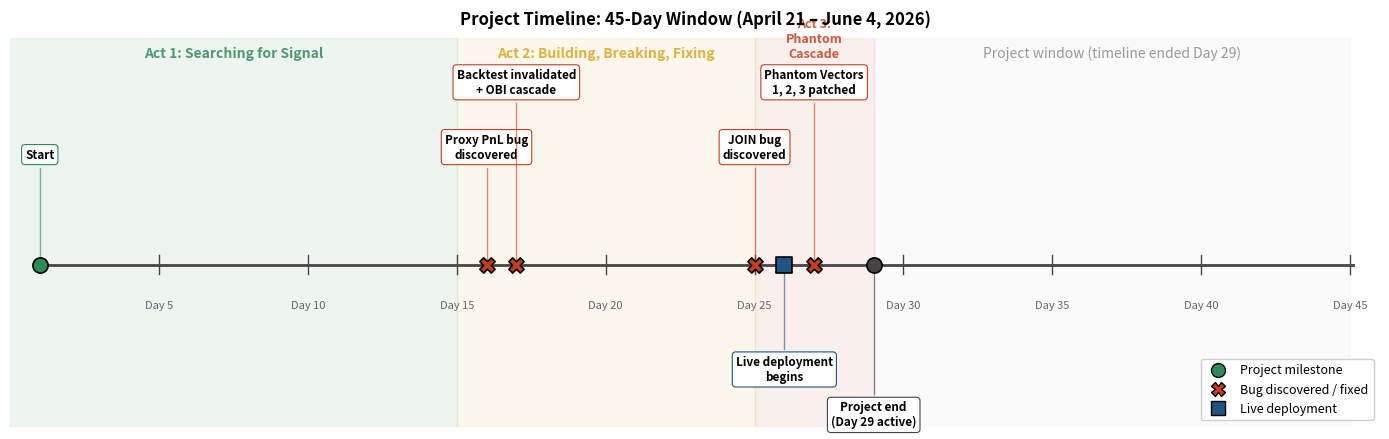

Source code (Python): (Note: this script raises an exception after producing the figure.)
"""
Timeline figure: 45-day project window with key events marked
Helps reader orient at the top of the document
"""
import matplotlib.pyplot as plt
import matplotlib.patches as mpatches
from matplotlib.lines import Line2D

fig, ax = plt.subplots(figsize=(14, 4.5), dpi=200)

# Project window: Day 1 to Day 45
# Day 1 = April 21, Day 45 = June 4
ax.set_xlim(0, 46)
ax.set_ylim(-2.5, 3.5)

# Main timeline bar
ax.axhline(0, xmin=0.02, xmax=0.98, color='#444444', linewidth=2, zorder=2)

# Mark each day with small ticks
for day in range(1, 46):
    if day % 5 == 0:
        ax.plot([day, day], [-0.15, 0.15], color='#444444', linewidth=1, zorder=2)
        ax.text(day, -0.55, f"Day {day}", ha='center', va='top', fontsize=8, color='#666666')

# Key events
events = [
    {"day": 1, "label": "Start", "color": "#2E8B57", "y": 1.5, "marker": "o"},
    {"day": 16, "label": "Proxy PnL bug\ndiscovered", "color": "#C73E1D", "y": 1.5, "marker": "X"},
    {"day": 17, "label": "Backtest invalidated\n+ OBI cascade", "color": "#C73E1D", "y": 2.5, "marker": "X"},
    {"day": 25, "label": "JOIN bug\ndiscovered", "color": "#C73E1D", "y": 1.5, "marker": "X"},
    {"day": 27, "label": "Phantom Vectors\n1, 2, 3 patched", "color": "#C73E1D", "y": 2.5, "marker": "X"},
    {"day": 26, "label": "Live deployment\nbegins", "color": "#1F5582", "y": -1.3, "marker": "s"},
    {"day": 29, "label": "Project end\n(Day 29 active)", "color": "#444444", "y": -2.0, "marker": "o"},
]

# Phase shaded regions
ax.axvspan(0, 15, alpha=0.08, color='#2E8B57', zorder=1)
ax.axvspan(15, 25, alpha=0.08, color='#DAA520', zorder=1)
ax.axvspan(25, 29, alpha=0.08, color='#C73E1D', zorder=1)
ax.axvspan(29, 45, alpha=0.04, color='#888888', zorder=1)

# Phase labels at top
ax.text(7.5, 3.2, "Act 1: Searching for Signal", ha='center', fontsize=10, fontweight='bold', color='#2E8B57', alpha=0.85)
ax.text(20, 3.2, "Act 2: Building, Breaking, Fixing", ha='center', fontsize=10, fontweight='bold', color='#DAA520', alpha=0.85)
ax.text(27, 3.2, "Act 3:\nPhantom\nCascade", ha='center', fontsize=9, fontweight='bold', color='#C73E1D', alpha=0.85)
ax.text(37, 3.2, "Project window (timeline ended Day 29)", ha='center', fontsize=10, style='italic', color='#888888', alpha=0.85)

# Plot events
for event in events:
    # Marker
    ax.scatter(event["day"], 0, s=120, c=event["color"], marker=event["marker"],
               edgecolors='black', linewidth=1.2, zorder=4)
    
    # Vertical line from marker to label
    ax.plot([event["day"], event["day"]], [0, event["y"]], 
            color=event["color"], linewidth=1, linestyle='-', alpha=0.6, zorder=3)
    
    # Label
    va = 'bottom' if event["y"] > 0 else 'top'
    ax.text(event["day"], event["y"] + (0.1 if event["y"] > 0 else -0.1), 
            event["label"],
            ha='center', va=va, fontsize=8.5, fontweight='bold',
            bbox=dict(boxstyle="round,pad=0.3", facecolor='white', edgecolor=event["color"], linewidth=0.8))

# Legend
legend_elements = [
    Line2D([0], [0], marker='o', color='w', markerfacecolor='#2E8B57', markeredgecolor='black', markersize=10, label='Project milestone'),
    Line2D([0], [0], marker='X', color='w', markerfacecolor='#C73E1D', markeredgecolor='black', markersize=10, label='Bug discovered / fixed'),
    Line2D([0], [0], marker='s', color='w', markerfacecolor='#1F5582', markeredgecolor='black', markersize=10, label='Live deployment'),
]
ax.legend(handles=legend_elements, loc='lower right', fontsize=9, framealpha=0.95)

# Clean axes
ax.set_yticks([])
ax.set_xticks([])
for spine in ['top', 'right', 'left', 'bottom']:
    ax.spines[spine].set_visible(False)

ax.set_title("Project Timeline: 45-Day Window (April 21 – June 4, 2026)",
             fontsize=12, fontweight='bold', pad=10)

plt.tight_layout()
output_path = '/home/claude/autopsy/figures/fig0_timeline.png'
plt.savefig(output_path, dpi=200, bbox_inches='tight', facecolor='white')
plt.close()
print(f"Saved: {output_path}")
